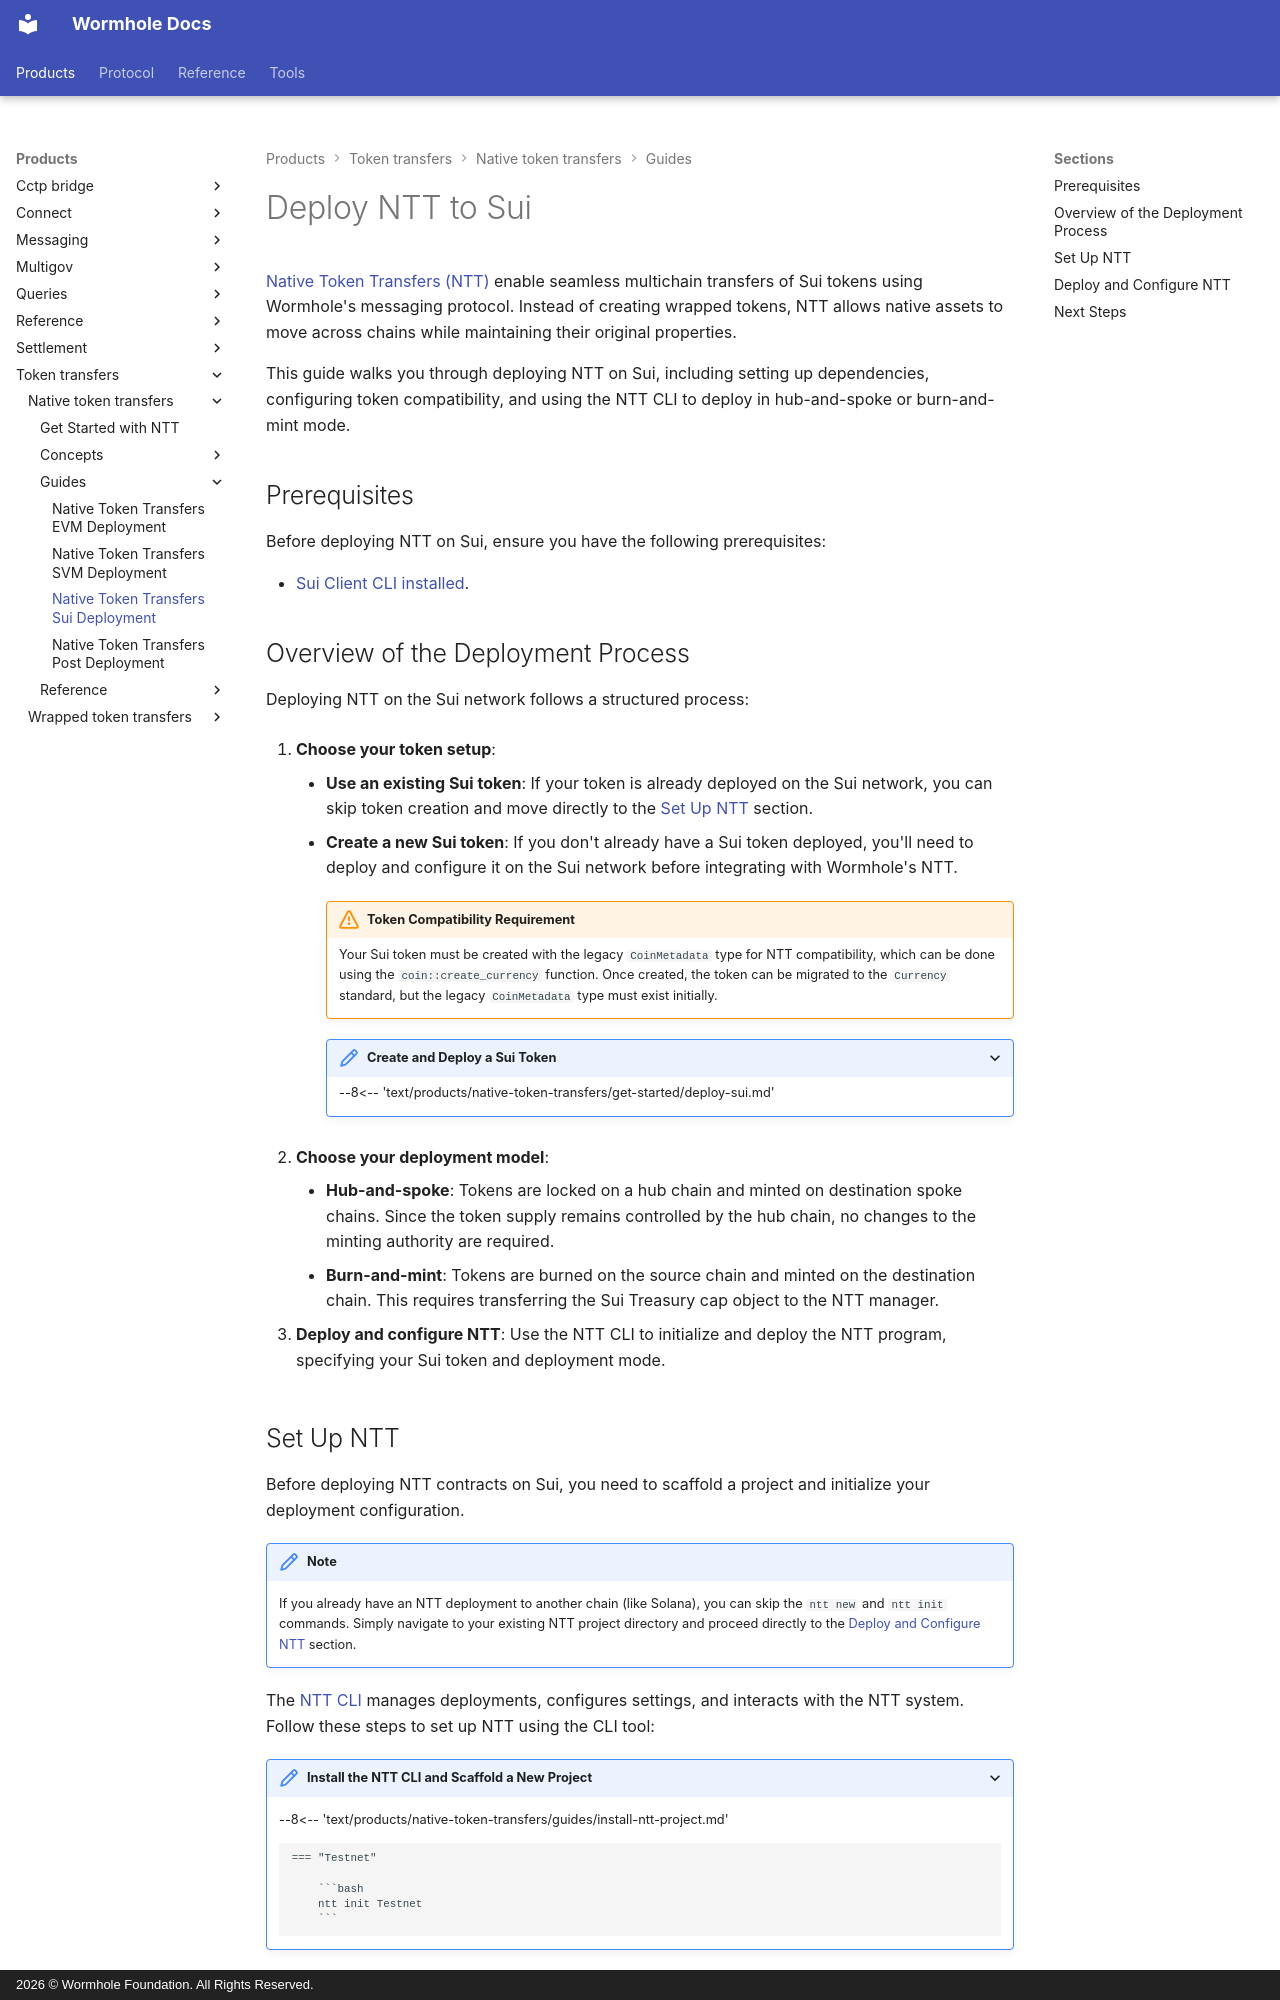

repository: wormhole-foundation/wormhole-docs · page: products/token-transfers/native-token-transfers/guides/deploy-to-sui/index.html · generator: mkdocs · copyright: 2026 © Wormhole Foundation. All Rights Reserved.

---
title: Native Token Transfers Sui Deployment
description: Deploy and configure Wormhole’s Native Token Transfers (NTT) for Sui, including setup, token compatibility, mint/burn modes, and CLI usage.
categories: NTT, Transfer
---

# Deploy NTT to Sui

[Native Token Transfers (NTT)](/docs/products/native-token-transfers/overview/){target=\_blank} enable seamless multichain transfers of Sui tokens using Wormhole's messaging protocol. Instead of creating wrapped tokens, NTT allows native assets to move across chains while maintaining their original properties.

This guide walks you through deploying NTT on Sui, including setting up dependencies, configuring token compatibility, and using the NTT CLI to deploy in hub-and-spoke or burn-and-mint mode.

## Prerequisites

Before deploying NTT on Sui, ensure you have the following prerequisites:

- [Sui Client CLI installed](https://docs.sui.io/guides/developer/getting-started/sui-install){target=\_blank}.

## Overview of the Deployment Process

Deploying NTT on the Sui network follows a structured process:

1. **Choose your token setup**:

     - **Use an existing Sui token**: If your token is already deployed on the Sui network, you can skip token creation and move directly to the [Set Up NTT](#set-up-ntt) section.
     - **Create a new Sui token**: If you don't already have a Sui token deployed, you'll need to deploy and configure it on the Sui network before integrating with Wormhole's NTT.

        !!! warning "Token Compatibility Requirement"
            Your Sui token must be created with the legacy `CoinMetadata` type for NTT compatibility, which can be done using the `coin::create_currency` function.
            Once created, the token can be migrated to the `Currency` standard, but the legacy `CoinMetadata` type must exist initially.

        ???- interface "Create and Deploy a Sui Token"
            --8<-- 'text/products/native-token-transfers/get-started/deploy-sui.md'

2. **Choose your deployment model**:

    - **Hub-and-spoke**: Tokens are locked on a hub chain and minted on destination spoke chains. Since the token supply remains controlled by the hub chain, no changes to the minting authority are required.
    - **Burn-and-mint**: Tokens are burned on the source chain and minted on the destination chain. This requires transferring the Sui Treasury cap object to the NTT manager.

3. **Deploy and configure NTT**: Use the NTT CLI to initialize and deploy the NTT program, specifying your Sui token and deployment mode.


## Set Up NTT

Before deploying NTT contracts on Sui, you need to scaffold a project and initialize your deployment configuration.

!!! note
    If you already have an NTT deployment to another chain (like Solana), you can skip the `ntt new` and `ntt init` commands. Simply navigate to your existing NTT project directory and proceed directly to the [Deploy and Configure NTT](#deploy-and-configure-ntt) section.

The [NTT CLI](/docs/products/native-token-transfers/reference/cli-commands/){target=\_blank} manages deployments, configures settings, and interacts with the NTT system. Follow these steps to set up NTT using the CLI tool:

???- interface "Install the NTT CLI and Scaffold a New Project"
    
    --8<-- 'text/products/native-token-transfers/guides/install-ntt-project.md'

        === "Testnet"

            ```bash
            ntt init Testnet
            ```
